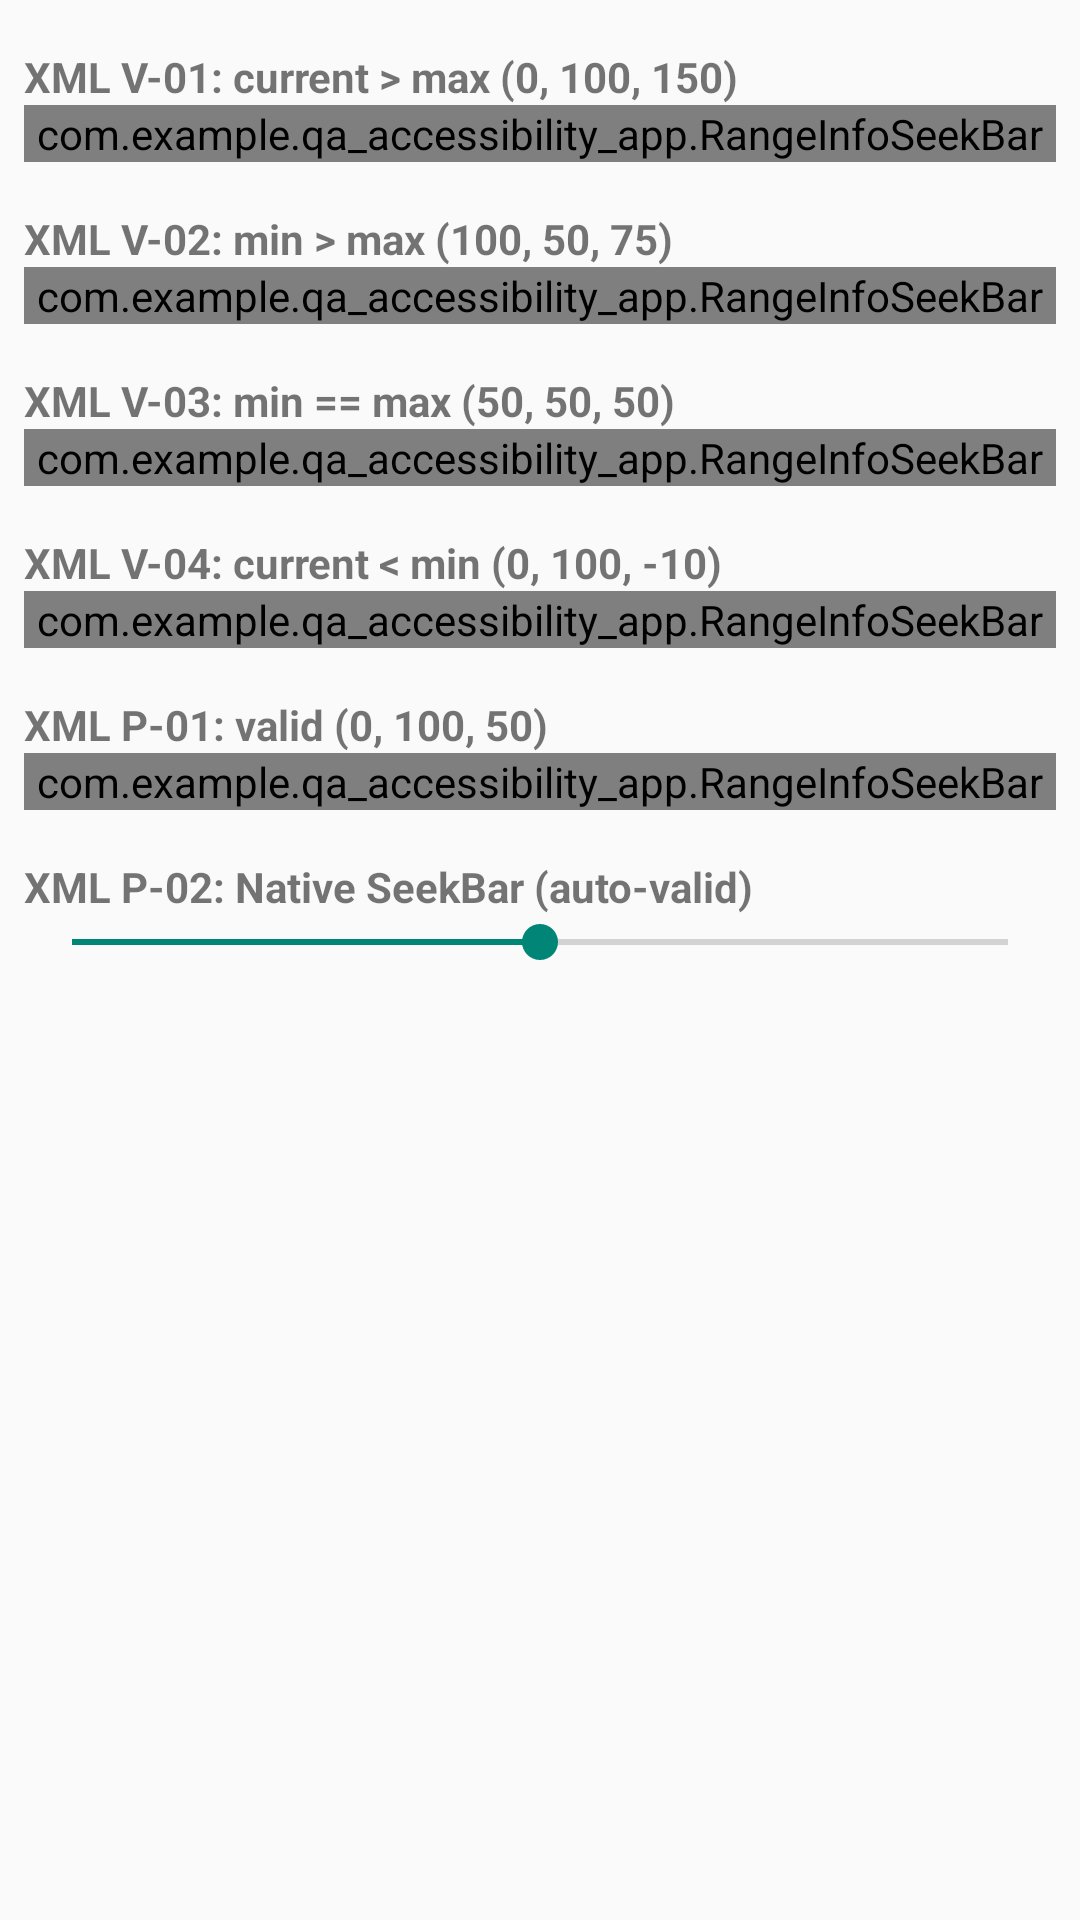

Reconstruct the res/layout file that produces this screen, plus the resources it refers to.
<!-- AndroidManifest.xml: application theme Theme.QA_Accessibility_App -->
<!-- res/layout/invalid_range_values_xml.xml -->
<?xml version="1.0" encoding="utf-8"?>
<LinearLayout xmlns:android="http://schemas.android.com/apk/res/android"
    xmlns:app="http://schemas.android.com/apk/res-auto"
    android:layout_width="match_parent"
    android:layout_height="wrap_content"
    android:orientation="vertical"
    android:padding="8dp">

    
    <TextView
        android:layout_width="wrap_content"
        android:layout_height="wrap_content"
        android:text="XML V-01: current &gt; max (0, 100, 150)"
        android:textStyle="bold"
        android:paddingTop="8dp" />

    <com.example.qa_accessibility_app.RangeInfoSeekBar
        android:id="@+id/xml_irv_v01"
        android:layout_width="match_parent"
        android:layout_height="wrap_content"
        app:rangeMin="0"
        app:rangeMax="100"
        app:rangeCurrent="150"
        app:rangeLabel="Volume" />

    
    <TextView
        android:layout_width="wrap_content"
        android:layout_height="wrap_content"
        android:text="XML V-02: min &gt; max (100, 50, 75)"
        android:textStyle="bold"
        android:paddingTop="16dp" />

    <com.example.qa_accessibility_app.RangeInfoSeekBar
        android:id="@+id/xml_irv_v02"
        android:layout_width="match_parent"
        android:layout_height="wrap_content"
        app:rangeMin="100"
        app:rangeMax="50"
        app:rangeCurrent="75"
        app:rangeLabel="Brightness" />

    
    <TextView
        android:layout_width="wrap_content"
        android:layout_height="wrap_content"
        android:text="XML V-03: min == max (50, 50, 50)"
        android:textStyle="bold"
        android:paddingTop="16dp" />

    <com.example.qa_accessibility_app.RangeInfoSeekBar
        android:id="@+id/xml_irv_v03"
        android:layout_width="match_parent"
        android:layout_height="wrap_content"
        app:rangeMin="50"
        app:rangeMax="50"
        app:rangeCurrent="50"
        app:rangeLabel="Level" />

    
    <TextView
        android:layout_width="wrap_content"
        android:layout_height="wrap_content"
        android:text="XML V-04: current &lt; min (0, 100, -10)"
        android:textStyle="bold"
        android:paddingTop="16dp" />

    <com.example.qa_accessibility_app.RangeInfoSeekBar
        android:id="@+id/xml_irv_v04"
        android:layout_width="match_parent"
        android:layout_height="wrap_content"
        app:rangeMin="0"
        app:rangeMax="100"
        app:rangeCurrent="-10"
        app:rangeLabel="Progress" />

    
    <TextView
        android:layout_width="wrap_content"
        android:layout_height="wrap_content"
        android:text="XML P-01: valid (0, 100, 50)"
        android:textStyle="bold"
        android:paddingTop="16dp" />

    <com.example.qa_accessibility_app.RangeInfoSeekBar
        android:id="@+id/xml_irv_p01"
        android:layout_width="match_parent"
        android:layout_height="wrap_content"
        app:rangeMin="0"
        app:rangeMax="100"
        app:rangeCurrent="50"
        app:rangeLabel="Volume" />

    
    <TextView
        android:layout_width="wrap_content"
        android:layout_height="wrap_content"
        android:text="XML P-02: Native SeekBar (auto-valid)"
        android:textStyle="bold"
        android:paddingTop="16dp" />

    <SeekBar
        android:id="@+id/xml_irv_p02"
        android:layout_width="match_parent"
        android:layout_height="wrap_content"
        android:max="100"
        android:progress="50"
        android:contentDescription="Brightness" />
</LinearLayout>
<!-- resources referenced by this layout -->
<resources>
  <style name="Theme.QA_Accessibility_App" parent="android:Theme.Material.Light.NoActionBar" />
</resources>
